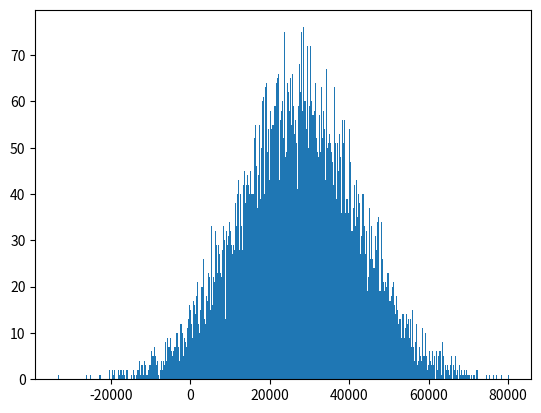

Reproduce this figure in Python.
import numpy as np
import matplotlib.pyplot as plt
from scipy import stats

# Adding an outlier to check the effect on median vs mean
# incomes = np.append(incomes, [10000000000])


print("Dealing with incomes")

incomes = np.random.normal(27000, 15000, 10000)

print("Mean : {}".format(np.mean(incomes)))
print("Median : {}".format(np.median(incomes)))

plt.hist(incomes, 500)
plt.show()


print("Dealing with ages")

ages = np.random.randint(18, high=90, size=500)
print("Mean : {}".format(np.mean(ages)))
print("Median : {}".format(np.median(ages)))
print("Mode : {}".format(stats.mode(ages)))


